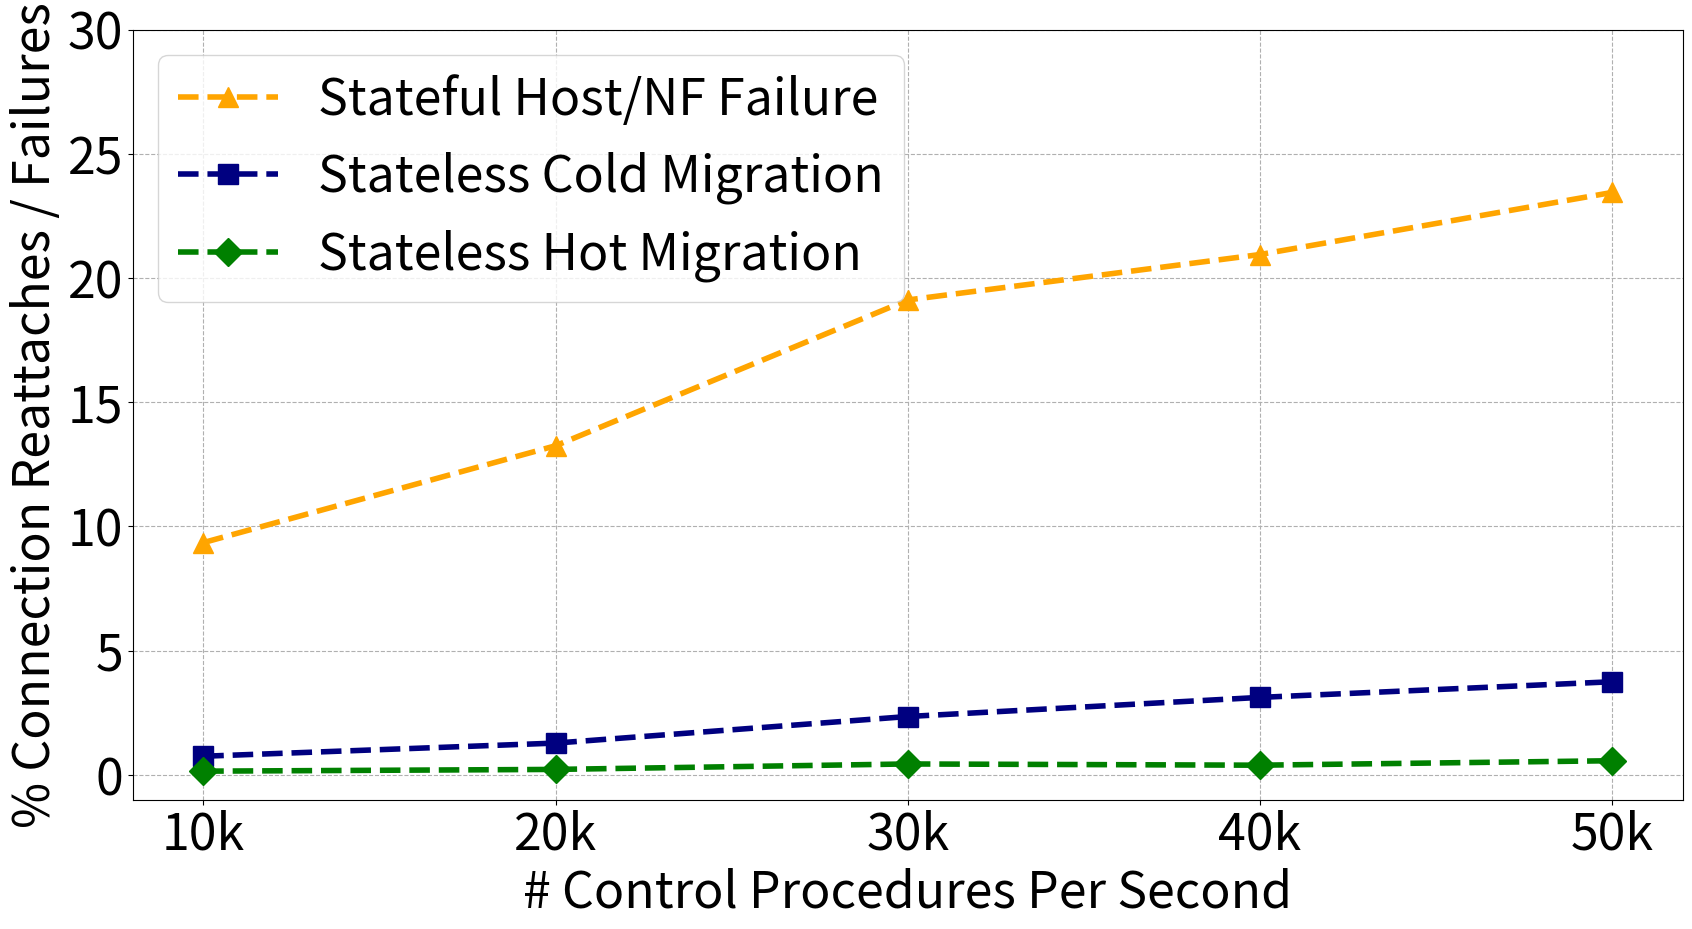

The matplotlib source for this figure:
import numpy as np
import matplotlib
import matplotlib.pyplot as plt

matplotlib.rcParams.update({'font.size':36})
matplotlib.rcParams['figure.figsize'] = 20, 10
tr = [10000, 20000, 30000, 40000, 50000]
tr = [i/1000 for i in tr]

sf = [9.35, 13.25, 19.12, 20.95, 23.45]
sl_cold = [0.75, 1.28, 2.35, 3.12, 3.75]
sl_hot = [0.15, 0.22, 0.44, 0.39, 0.57]
#oa = [0, 0.4, 0.6, 0.8, 0.9, 0.9, 0, 0, 0, 0, 0]
#op = [0, 0.2, 0.3, 0.8, 0.9, 0, 0, 0, 0, 0, 0]

plt.plot(tr, sf, linewidth=4, color='orange', ls='--', marker='^', markersize=14, label='Stateful Host/NF Failure')
plt.plot(tr, sl_cold, linewidth=4, color='navy', ls='--', marker='s', markersize=14, label='Stateless Cold Migration')
plt.plot(tr, sl_hot, linewidth=4, color='green', ls='--',  marker='D', markersize=14, label='Stateless Hot Migration')
#plt.plot(tr[:2], oa[:2], linewidth=3, color='y', marker='D', markersize=12, label='OAI')
#plt.plot(tr[:2], op[:2], linewidth=3, color='m', marker='*', markersize=12, label='OpenEPC')

plt.xlabel('# Control Procedures Per Second')
plt.ylabel('% Connection Reattaches / Failures')

plt.xticks(tr, ['10k', '20k', '30k', '40k', '50k'])
plt.ylim([-1, 30])

plt.legend(loc='upper left')
plt.grid(linestyle='--')
plt.savefig("./failure_rate.pdf", bbox_inches='tight')
plt.show()
